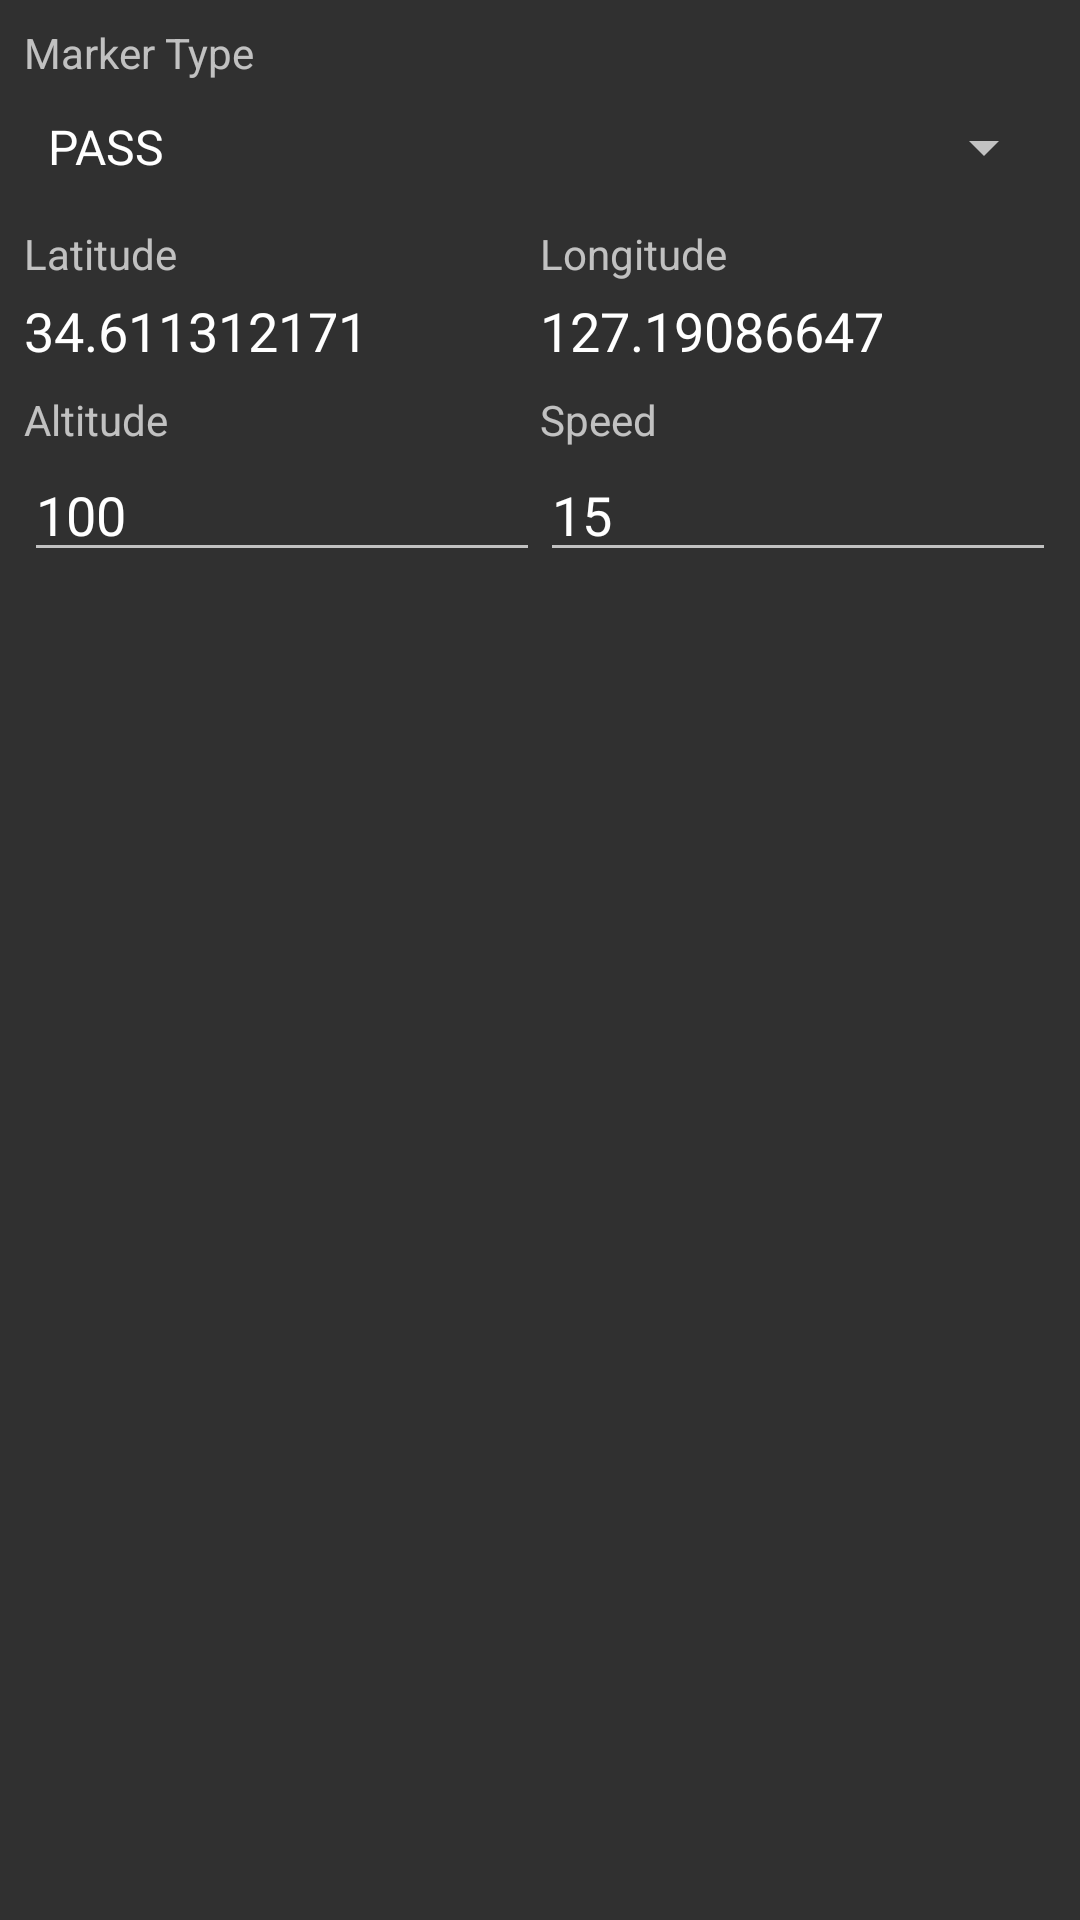

Android layout source for this screen:
<!-- AndroidManifest.xml: application theme AppTheme -->
<!-- res/layout/dialog_edit_mission.xml -->
<?xml version="1.0" encoding="utf-8"?>
<LinearLayout xmlns:android="http://schemas.android.com/apk/res/android"
    android:layout_width="match_parent"
    android:layout_height="match_parent"
    android:orientation="vertical"
    android:padding="8dp">

    <TextView
        android:layout_width="wrap_content"
        android:layout_height="wrap_content"
        android:text="Marker Type" />

    <Spinner
        android:id="@+id/mission_spinner"
        android:layout_width="match_parent"
        android:layout_height="36dp"
        android:layout_marginTop="4dp"
        android:entries="@array/MARKER_TYPE" />

    <LinearLayout
        android:layout_width="match_parent"
        android:layout_height="wrap_content"
        android:layout_marginTop="8dp"
        android:orientation="vertical">

        <LinearLayout
            android:layout_width="match_parent"
            android:layout_height="wrap_content"
            android:orientation="horizontal"
            android:weightSum="2 ">

            <TextView
                android:layout_width="match_parent"
                android:layout_height="wrap_content"
                android:layout_weight="1"
                android:text="Latitude" />

            <TextView
                android:layout_width="match_parent"
                android:layout_height="wrap_content"
                android:layout_weight="1"
                android:text="Longitude" />
        </LinearLayout>

        <LinearLayout
            android:layout_width="match_parent"
            android:layout_height="wrap_content"
            android:orientation="horizontal"
            android:weightSum="2 ">


            <TextView
                android:id="@+id/main_txt_Latitude"
                android:layout_width="match_parent"
                android:layout_height="wrap_content"
                android:layout_marginTop="4dp"
                android:layout_weight="1"
                android:text="34.611312171"
                android:textAppearance="@style/TextAppearance.AppCompat.Medium"
                android:textColor="#ffffff" />


            <TextView
                android:id="@+id/main_txt_Longitude"
                android:layout_width="match_parent"
                android:layout_height="wrap_content"
                android:layout_marginTop="4dp"
                android:layout_weight="1"
                android:text="127.19086647"
                android:textAppearance="@style/TextAppearance.AppCompat.Medium"
                android:textColor="#ffffff" />
        </LinearLayout>
    </LinearLayout>

    <LinearLayout
        android:layout_width="match_parent"
        android:layout_height="wrap_content"
        android:layout_marginTop="8dp"
        android:orientation="vertical">

        <LinearLayout
            android:layout_width="match_parent"
            android:layout_height="wrap_content"
            android:orientation="horizontal"
            android:weightSum="2">

            <TextView
                android:layout_width="match_parent"
                android:layout_height="wrap_content"
                android:layout_weight="1"
                android:text="Altitude" />

            <TextView
                android:layout_width="match_parent"
                android:layout_height="wrap_content"
                android:layout_weight="1"
                android:text="Speed" />
        </LinearLayout>

        <LinearLayout
            android:layout_width="match_parent"
            android:layout_height="wrap_content"
            android:orientation="horizontal"
            android:weightSum="2">

            <EditText
                android:id="@+id/main_txt_Altitude"
                android:layout_width="match_parent"
                android:layout_height="wrap_content"
                android:layout_weight="1"
                android:text="100"
                android:textAppearance="@style/TextAppearance.AppCompat.Medium"
                android:textColor="#ffffff" />

            <EditText
                android:id="@+id/main_txt_Speed"
                android:layout_width="match_parent"
                android:layout_height="wrap_content"
                android:layout_weight="1"
                android:text="15"
                android:textAppearance="@style/TextAppearance.AppCompat.Medium"
                android:textColor="#ffffff" />
        </LinearLayout>
    </LinearLayout>

    <LinearLayout
        android:id="@+id/layout_is_cw_ccw"
        android:layout_width="match_parent"
        android:layout_height="wrap_content"
        android:layout_marginTop="8dp"
        android:visibility="invisible"
        android:orientation="vertical">


        <LinearLayout
            android:layout_width="match_parent"
            android:layout_height="wrap_content"
            android:orientation="horizontal"
            android:weightSum="2">

            <TextView
                android:layout_width="match_parent"
                android:layout_height="wrap_content"
                android:layout_weight="1"
                android:text="Radius" />

            <TextView
                android:layout_width="match_parent"
                android:layout_height="wrap_content"
                android:layout_weight="1"
                android:text="N Turn" />
        </LinearLayout>

        <LinearLayout
            android:layout_width="match_parent"
            android:layout_height="wrap_content"
            android:orientation="horizontal"
            android:weightSum="2">

            <EditText
                android:id="@+id/main_txt_Radius"
                android:layout_width="match_parent"
                android:layout_height="wrap_content"
                android:layout_weight="1"
                android:text="100"
                android:textAppearance="@style/TextAppearance.AppCompat.Medium"
                android:textColor="#ffffff" />

            <EditText
                android:id="@+id/main_txt_N_Turn"
                android:layout_width="match_parent"
                android:layout_height="wrap_content"
                android:layout_weight="1"
                android:text="0"
                android:textAppearance="@style/TextAppearance.AppCompat.Medium"
                android:textColor="#ffffff" />
        </LinearLayout>

    </LinearLayout>

</LinearLayout>
<!-- resources referenced by this layout -->
<resources>
  <string-array name="MARKER_TYPE">
          <item>PASS</item>
          <item>Turn CW</item>
          <item>Turn CCW</item>
      </string-array>
  <style name="AppTheme" parent="Theme.AppCompat">
          
          
          
          
      </style>
</resources>
